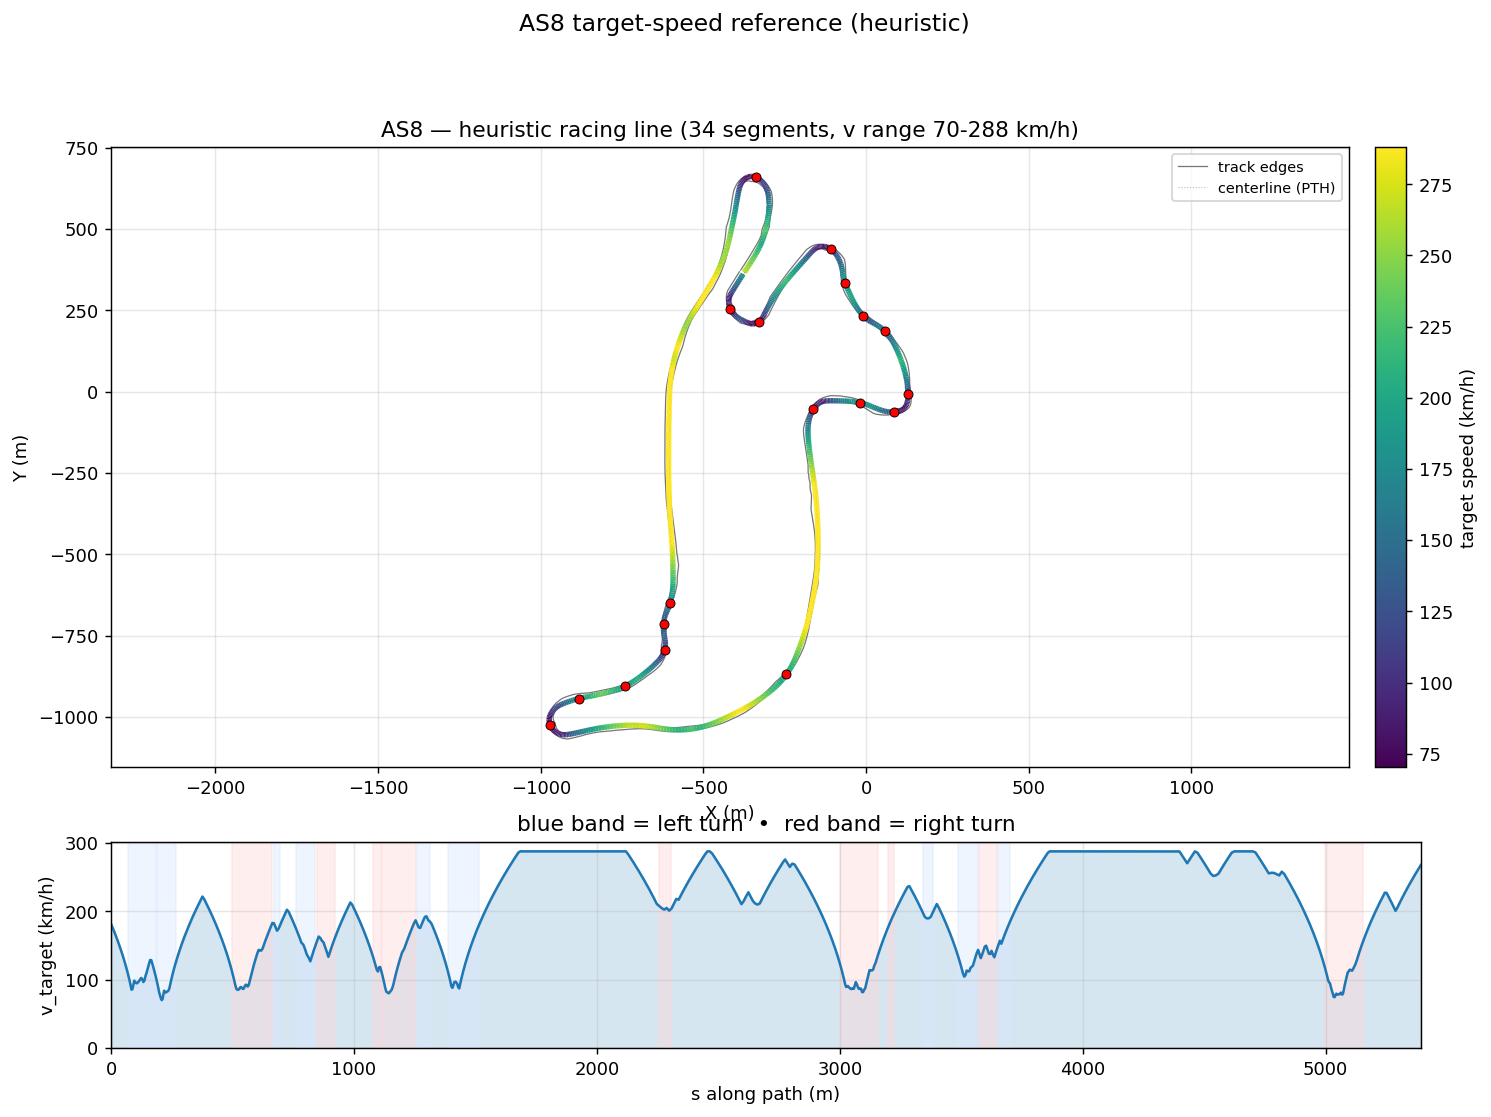

Source data for this figure (header and first rows):
s_m, x_center_m, y_center_m, z_center_m, x_line_m, y_line_m, offset_m, heading_rad, curvature_1_per_m, radius_m, slope_pct, width_m, drive_left_m, drive_right_m, limit_left_m, limit_right_m, segment_id, segment_kind, v_target_ms, v_target_kmh
0.0, -378.7, 361.5, 14.75, -378.1, 361.1, 0.7261, -2.132, 0.003057, 327.1, 0.7984, 15.2, -12.85, 2.35, -17.25, 6.55, 0, straight, 50.42, 181.5
5.887, -381.9, 356.5, 14.8, -381.3, 356.1, 0.7047, -2.114, 0.001518, 658.5, 0.8834, 15.1, -12.85, 2.25, -17.4, 6.45, 0, straight, 49.03, 176.5
12.82, -385.5, 350.6, 14.87, -384.9, 350.2, 0.6859, -2.117, -0.0006115, 1635, 1.061, 15.15, -12.85, 2.3, -17.4, 6.5, 0, straight, 47.33, 170.4
19.45, -389, 344.9, 14.94, -388.4, 344.6, 0.6689, -2.123, -0.0008766, 1141, 1.208, 15.9, -12.8, 3.1, -17.45, 6.55, 0, straight, 45.65, 164.4
25.81, -392.3, 339.5, 15.02, -391.8, 339.2, 0.6532, -2.128, -0.0007337, 1363, 1.394, 15.96, -12.8, 3.16, -17.55, 6.55, 0, straight, 43.98, 158.3
31.91, -395.5, 334.3, 15.12, -395, 334, 0.6382, -2.132, -0.0003234, 3093, 1.594, 15.91, -12.85, 3.06, -17.65, 6.55, 0, straight, 42.32, 152.4
37.74, -398.6, 329.4, 15.21, -398.1, 329.1, 0.6239, -2.132, 0.0002683, 3727, 1.733, 15.95, -12.9, 3.05, -17.8, 6.5, 0, straight, 40.67, 146.4
43.33, -401.6, 324.7, 15.31, -401.1, 324.4, 0.6099, -2.129, 0.0004832, 2069, 1.808, 15.92, -12.9, 3.02, -20.4, 6.45, 0, straight, 39.01, 140.5
48.69, -404.4, 320.1, 15.41, -403.9, 319.8, 0.5962, -2.127, 0.000585, 1709, 1.823, 15.88, -12.9, 2.98, -21.3, 6.45, 0, straight, 37.36, 134.5
53.79, -407.1, 315.8, 15.5, -406.6, 315.5, 0.5827, -2.123, 0.0007945, 1259, 1.787, 15.87, -12.9, 2.97, -22.15, 6.45, 0, straight, 35.72, 128.6
58.67, -409.7, 311.6, 15.59, -409.2, 311.3, 0.569, -2.119, 0.0009875, 1013, 1.704, 15.86, -12.9, 2.96, -22.9, 6.5, 0, straight, 34.07, 122.7
63.34, -412.1, 307.6, 15.67, -411.6, 307.4, 0.5549, -2.113, 0.001693, 590.8, 1.583, 15.9, -12.85, 3.05, -23.65, 6.5, 0, straight, 32.42, 116.7
67.81, -414.4, 303.8, 15.74, -413.9, 303.5, 0.54, -2.103, 0.004914, 203.5, 1.429, 15.93, -12.8, 3.13, -24.25, 6.6, 1, left, 30.75, 110.7
72.12, -416.5, 300.1, 15.79, -416.1, 299.8, 0.5238, -2.071, 0.01051, 95.16, 1.076, 15.22, -11.89, 3.33, -24.7, 6.75, 1, left, 29.05, 104.6
76.25, -418.4, 296.4, 15.83, -418, 296.2, 0.5057, -2.016, 0.01594, 62.74, 0.7353, 14.57, -10.89, 3.68, -24.95, 7.15, 1, left, 27.33, 98.38
80.21, -420, 292.7, 15.85, -419.5, 292.6, 0.4853, -1.943, 0.02049, 48.81, 0.5209, 14.2, -9.893, 4.31, -24.95, 7.8, 1, left, 25.57, 92.04
84.02, -421.2, 289.1, 15.87, -420.8, 289, 0.462, -1.857, 0.02435, 41.07, 0.5561, 13.51, -8.894, 4.62, -24.9, 8.8, 1, left, 23.75, 85.5
87.75, -422.1, 285.5, 15.89, -421.7, 285.4, 0.4356, -1.76, 0.0239, 41.84, 0.5876, 12.69, -7.895, 4.799, -24.7, 11.53, 1, left, 23.97, 86.29
91.49, -422.7, 281.8, 15.91, -422.3, 281.8, 0.406, -1.679, 0.01975, 50.64, 0.1076, 12.69, -6.896, 5.798, -24.7, 15.28, 1, left, 25.74, 92.68
95.33, -422.9, 278, 15.9, -422.6, 278, 0.3732, -1.61, 0.01819, 54.97, -0.476, 12.69, -5.897, 6.797, -23.8, 19.12, 1, left, 27.44, 98.8
99.25, -423, 274.1, 15.87, -422.6, 274.1, 0.3375, -1.538, 0.01905, 52.49, -0.7913, 12.69, -4.898, 7.796, -22.65, 23.03, 1, left, 26.85, 96.66
103.2, -422.7, 270.1, 15.84, -422.4, 270.1, 0.2992, -1.46, 0.01968, 50.81, -0.9466, 12.69, -3.899, 8.795, -21.55, 27, 1, left, 26.42, 95.1
107.3, -422.1, 266.1, 15.8, -421.8, 266.2, 0.2587, -1.38, 0.01971, 50.73, -1.065, 12.69, -2.9, 9.794, -20.1, 31.03, 1, left, 26.4, 95.02
111.4, -421.1, 262.1, 15.75, -420.9, 262.2, 0.2164, -1.3, 0.01901, 52.6, -1.119, 13.39, -2.6, 10.79, -18.35, 35.13, 1, left, 26.88, 96.76
115.5, -419.9, 258.2, 15.71, -419.7, 258.2, 0.1725, -1.223, 0.01837, 54.45, -1.118, 13.79, -2, 11.79, -16.6, 39.3, 1, left, 27.35, 98.44
119.8, -418.3, 254.2, 15.66, -418.1, 254.3, 0.1275, -1.146, 0.01753, 57.05, -1.075, 14.39, -1.75, 12.64, -15.15, 42.75, 1, left, 27.99, 100.8
124.1, -416.3, 250.4, 15.61, -416.3, 250.4, 0.08133, -1.073, 0.01687, 59.29, -0.9948, 13.94, -2.3, 11.64, -14.3, 46.95, 1, left, 28.54, 102.7
128.4, -414.1, 246.7, 15.57, -414.1, 246.7, 0.03416, -0.9996, 0.01756, 56.94, -0.8579, 13.54, -2.9, 10.64, -14.25, 46.95, 1, left, 27.97, 100.7
132.8, -411.6, 243.1, 15.54, -411.6, 243, -0.014, -0.92, 0.01902, 52.58, -0.7063, 12.99, -3.35, 9.642, -14.65, 42.75, 1, left, 26.87, 96.75
137.2, -408.8, 239.7, 15.51, -408.8, 239.6, -0.06314, -0.8321, 0.01809, 55.28, -0.6597, 12.54, -3.9, 8.643, -15.4, 38.33, 1, left, 27.55, 99.19
141.7, -405.6, 236.5, 15.48, -405.7, 236.4, -0.1132, -0.7593, 0.01547, 64.65, -0.4856, 12.29, -4.65, 7.644, -16.65, 33.86, 1, left, 29.4, 105.8
146.3, -402.2, 233.4, 15.47, -402.3, 233.3, -0.1643, -0.6923, 0.0145, 68.98, -0.1176, 12.25, -5.6, 6.645, -17.7, 29.29, 1, left, 30.78, 110.8
150.9, -398.5, 230.6, 15.47, -398.6, 230.4, -0.2161, -0.6252, 0.01285, 77.85, -0.01348, 12.25, -6.599, 5.646, -18.55, 24.61, 1, left, 32.52, 117.1
155.7, -394.6, 227.9, 15.47, -394.7, 227.7, -0.2683, -0.571, 0.0107, 93.44, -0.2511, 12.25, -7.598, 4.647, -19.25, 19.82, 1, left, 34.21, 123.2
160.6, -390.4, 225.3, 15.45, -390.6, 225.1, -0.3207, -0.5219, 0.009113, 109.7, -0.4808, 12.25, -8.597, 3.648, -19.75, 16.6, 1, left, 35.85, 129.1
165.4, -386.2, 223, 15.42, -386.3, 222.7, -0.3725, -0.4825, 0.005888, 169.8, -0.6954, 12.25, -9.596, 2.649, -20.05, 16.55, 1, left, 35.74, 128.7
170.2, -381.9, 220.9, 15.38, -382.1, 220.5, -0.4231, -0.4651, 0.002968, 336.9, -0.8362, 12.59, -10.6, 1.99, -20.3, 17.2, 1, left, 34.15, 122.9
174.7, -377.9, 218.8, 15.34, -378.1, 218.4, -0.4714, -0.4547, 0.0008811, 1135, -0.7525, 11.68, -10.04, 1.64, -20.5, 18.25, 1, left, 32.54, 117.2
179.1, -374, 216.9, 15.31, -374.2, 216.5, -0.5162, -0.4567, 0.0003433, 2913, -0.783, 10.82, -9.042, 1.78, -20.65, 19.55, 1, left, 30.92, 111.3
183.2, -370.2, 215.1, 15.28, -370.5, 214.6, -0.5562, -0.4521, 0.003315, 301.6, -0.7733, 10.57, -8.043, 2.53, -20.8, 22.54, 1, left, 29.3, 105.5
187.2, -366.6, 213.4, 15.25, -366.9, 212.9, -0.5898, -0.4308, 0.008325, 120.1, -0.6551, 10.57, -7.044, 3.529, -20.85, 26.49, 2, left, 27.66, 99.59
190.9, -363.2, 211.9, 15.22, -363.4, 211.3, -0.6157, -0.3891, 0.01417, 70.58, -0.667, 10.57, -6.045, 4.528, -20.85, 30.24, 2, left, 26.02, 93.67
194.6, -359.8, 210.6, 15.2, -360, 210, -0.6326, -0.327, 0.02129, 46.97, -0.6996, 10.43, -5.046, 5.38, -20.7, 33.86, 2, left, 24.32, 87.57
198.1, -356.4, 209.7, 15.17, -356.6, 209, -0.6394, -0.2373, 0.02701, 37.02, -0.826, 9.942, -4.047, 5.895, -20.5, 37.4, 2, left, 22.55, 81.17
201.6, -353, 209, 15.14, -353.1, 208.4, -0.6358, -0.1375, 0.03012, 33.2, -0.8847, 10.35, -3.46, 6.894, -20.15, 37.4, 2, left, 21.35, 76.88
205, -349.6, 208.7, 15.11, -349.6, 208.1, -0.6219, -0.02907, 0.03371, 29.67, -0.2585, 10.68, -2.79, 7.893, -20.15, 33.97, 2, left, 20.19, 72.67
208.4, -346.2, 208.8, 15.12, -346.1, 208.2, -0.5982, 0.09198, 0.03602, 27.76, 0.6757, 11.36, -2.47, 8.892, -20.2, 30.59, 2, left, 19.53, 70.29
211.7, -342.9, 209.3, 15.16, -342.8, 208.8, -0.566, 0.2128, 0.03448, 29, 1.702, 11.61, -2.12, 9.493, -20.25, 28.85, 2, left, 19.96, 71.85
215.1, -339.7, 210.2, 15.24, -339.5, 209.7, -0.5267, 0.3219, 0.0284, 35.22, 1.925, 11.77, -2.59, 9.175, -20.3, 28.85, 2, left, 21.84, 78.61
218.4, -336.5, 211.4, 15.29, -336.3, 211, -0.4816, 0.4028, 0.02511, 39.82, 0.8684, 11.25, -3.001, 8.245, -20.7, 28.75, 2, left, 23.39, 84.19
221.9, -333.4, 212.9, 15.3, -333.2, 212.5, -0.4324, 0.493, 0.02685, 37.24, 0.2562, 11.23, -3.98, 7.246, -21.45, 25.32, 2, left, 22.61, 81.41
225.4, -330.4, 214.7, 15.3, -330.2, 214.4, -0.3801, 0.5889, 0.02683, 37.27, 0.1895, 11.23, -4.979, 6.247, -22.25, 21.83, 2, left, 22.63, 81.45
228.9, -327.6, 216.8, 15.31, -327.4, 216.5, -0.3259, 0.6817, 0.02615, 38.25, 0.2313, 11.23, -5.978, 5.248, -23.1, 18.28, 2, left, 22.92, 82.51
232.5, -324.9, 219.2, 15.32, -324.7, 219, -0.2706, 0.7758, 0.02577, 38.8, 0.4604, 10.79, -6.54, 4.249, -23.7, 14.68, 2, left, 23.08, 83.1
236.2, -322.4, 221.9, 15.34, -322.3, 221.7, -0.2149, 0.8685, 0.02501, 39.99, 0.6995, 10.69, -7.444, 3.25, -24.2, 11.03, 2, left, 23.44, 84.37
239.9, -320.2, 224.8, 15.37, -320, 224.7, -0.1594, 0.9593, 0.02323, 43.05, 0.9652, 10.76, -8.443, 2.32, -24.55, 7.95, 2, left, 24.32, 87.54
243.6, -318.1, 228, 15.41, -318, 227.9, -0.1043, 1.042, 0.01791, 55.82, 1.214, 11.24, -9.442, 1.8, -24.8, 7.35, 2, left, 26.08, 93.87
247.5, -316.3, 231.4, 15.47, -316.2, 231.3, -0.04993, 1.095, 0.009648, 103.6, 1.411, 12.12, -10.44, 1.68, -25, 7.15, 2, left, 27.77, 99.96
251.5, -314.5, 234.9, 15.53, -314.5, 234.9, 0.003539, 1.116, 0.002944, 339.7, 1.538, 13.01, -11.44, 1.57, -25.05, 7.2, 2, left, 29.41, 105.9
255.6, -312.7, 238.6, 15.59, -312.7, 238.7, 0.05616, 1.119, -0.0004625, 2162, 1.615, 14.09, -12.44, 1.65, -25.05, 7.2, 2, left, 31.02, 111.7
... 723 more rows
